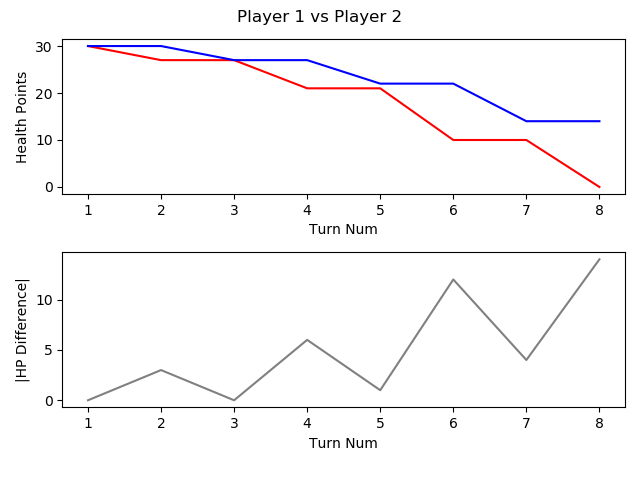

Data behind this chart, as committed beside it:
, TURN_NO, P1_HEALTH, P2_HEALTH, CURRENT_PLAYER, AMOUNTHEALEDTHISTURN, NUMATTACKSTHISTURN, NUMCARDSDRAWNTHISTURN, NUMCARDSPLAYEDTHISTURN, NUMCARDSTODRAW, NUMELEMENTALSPLAYEDLASTTURN, NUMELEMENTALSPLAYEDTHISTURN, NUMFRIENDLYMINIONSTHATATTACKEDTHISTURN, NUMFRIENDLYMINIONSTHATDIEDTHISTURN, NUMMINIONSPLAYEDTHISTURN, NUMMINIONSPLAYERKILLEDTHISTURN, NUMOPTIONSPLAYEDTHISTURN, NUMSECRETSPLAYEDTHISGAME, NUMSPELLSPLAYEDTHISGAME, NUMTIMESHEROPOWERUSEDTHISGAME, REMAININGMANA, TOTALMANASPENTTHISGAME, USEDMANATHISTURN
1, 1, 30, 30, P1 FitzVonGerald, 0, 0, 1, 1, 0, 0, 0, 0, 0, 1, 0, 1, 0, 0, 0, 0, 1, 1
2, 2, 27, 30, P2 RehHausZuckFuchs, 0, 0, 1, 3, 0, 0, 0, 1, 0, 2, 0, 5, 0, 1, 0, 0, 2, 1
3, 3, 27, 27, P1 FitzVonGerald, 0, 0, 1, 2, 0, 0, 0, 2, 0, 2, 0, 5, 0, 0, 0, 0, 3, 2
4, 4, 21, 27, P2 RehHausZuckFuchs, 0, 0, 1, 2, 0, 0, 0, 3, 0, 1, 0, 6, 0, 2, 0, 0, 4, 2
5, 5, 21, 22, P1 FitzVonGerald, 0, 0, 1, 1, 0, 0, 0, 4, 0, 1, 0, 5, 0, 0, 0, 0, 6, 3
6, 6, 10, 22, P2 RehHausZuckFuchs, 0, 0, 1, 1, 0, 0, 0, 5, 0, 1, 0, 7, 0, 2, 0, 2, 5, 1
7, 7, 10, 14, P1 FitzVonGerald, 0, 0, 1, 1, 0, 0, 0, 5, 0, 1, 1, 6, 0, 0, 0, 0, 10, 4
8, 8, 0, 14, P2 RehHausZuckFuchs, 0, 0, 1, 1, 0, 0, 0, 4, 1, 0, 2, 6, 0, 3, 0, 2, 7, 2
